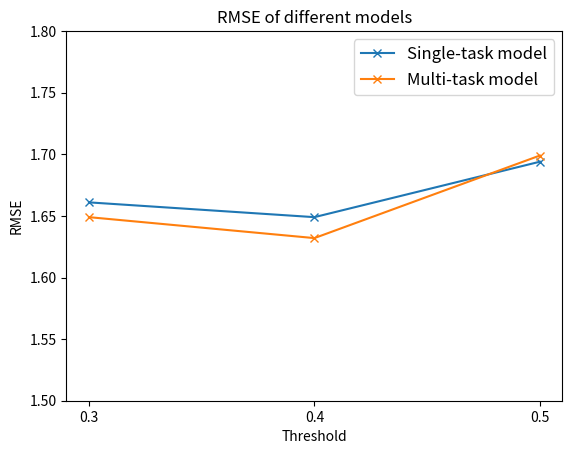

This figure's Python source:
import matplotlib.pyplot as plt
import numpy as np
import matplotlib

# Data
x = ['0.3', '0.4', '0.5']
y1 = [1.661, 1.649, 1.694]
y2 = [1.649, 1.632, 1.699]
# y3 = [1.819, 1.820, 1.861]
# x = ['0.4']
# y1 = [1.706]
# y2 = [1.705]
# y3 = [1.728]

cmap = matplotlib.colormaps.get_cmap('gist_earth')
colors1 = [cmap(0.25)]
colors2 = [cmap(0.5)]
colors3 = [cmap(0.75)]

# Convert x to numeric values for plotting
x_numeric = [float(val) for val in x]

# Create a figure and axis object
fig, ax = plt.subplots()

# Set the width of the bars
bar_width = 0.2

# Create an array of indices for the x-axis locations
index = np.arange(len(x_numeric))

# Create the bar plots
ax.plot(x, y1,'x-', label='Single-task model')
ax.plot(x, y2,'x-', label='Multi-task model')
# ax.plot(x, y1,'xb-', label='Baseline model')
# ax.plot(x, y2,'xr-', label='Pure Transformer backbone')
# ax.plot(x, y3,'xg-', label='Transformer backbone + graph network')

# Set labels, title, and legend
ax.set_xlabel('Threshold')
ax.set_ylabel('RMSE')
ax.set_title('RMSE of different models')
ax.set_xticks(index)
ax.set_xticklabels(x_numeric)
ax.set_ylim(1.5, 1.8)
ax.legend(fontsize=12)

# Show the plot
plt.savefig('plot.png')
